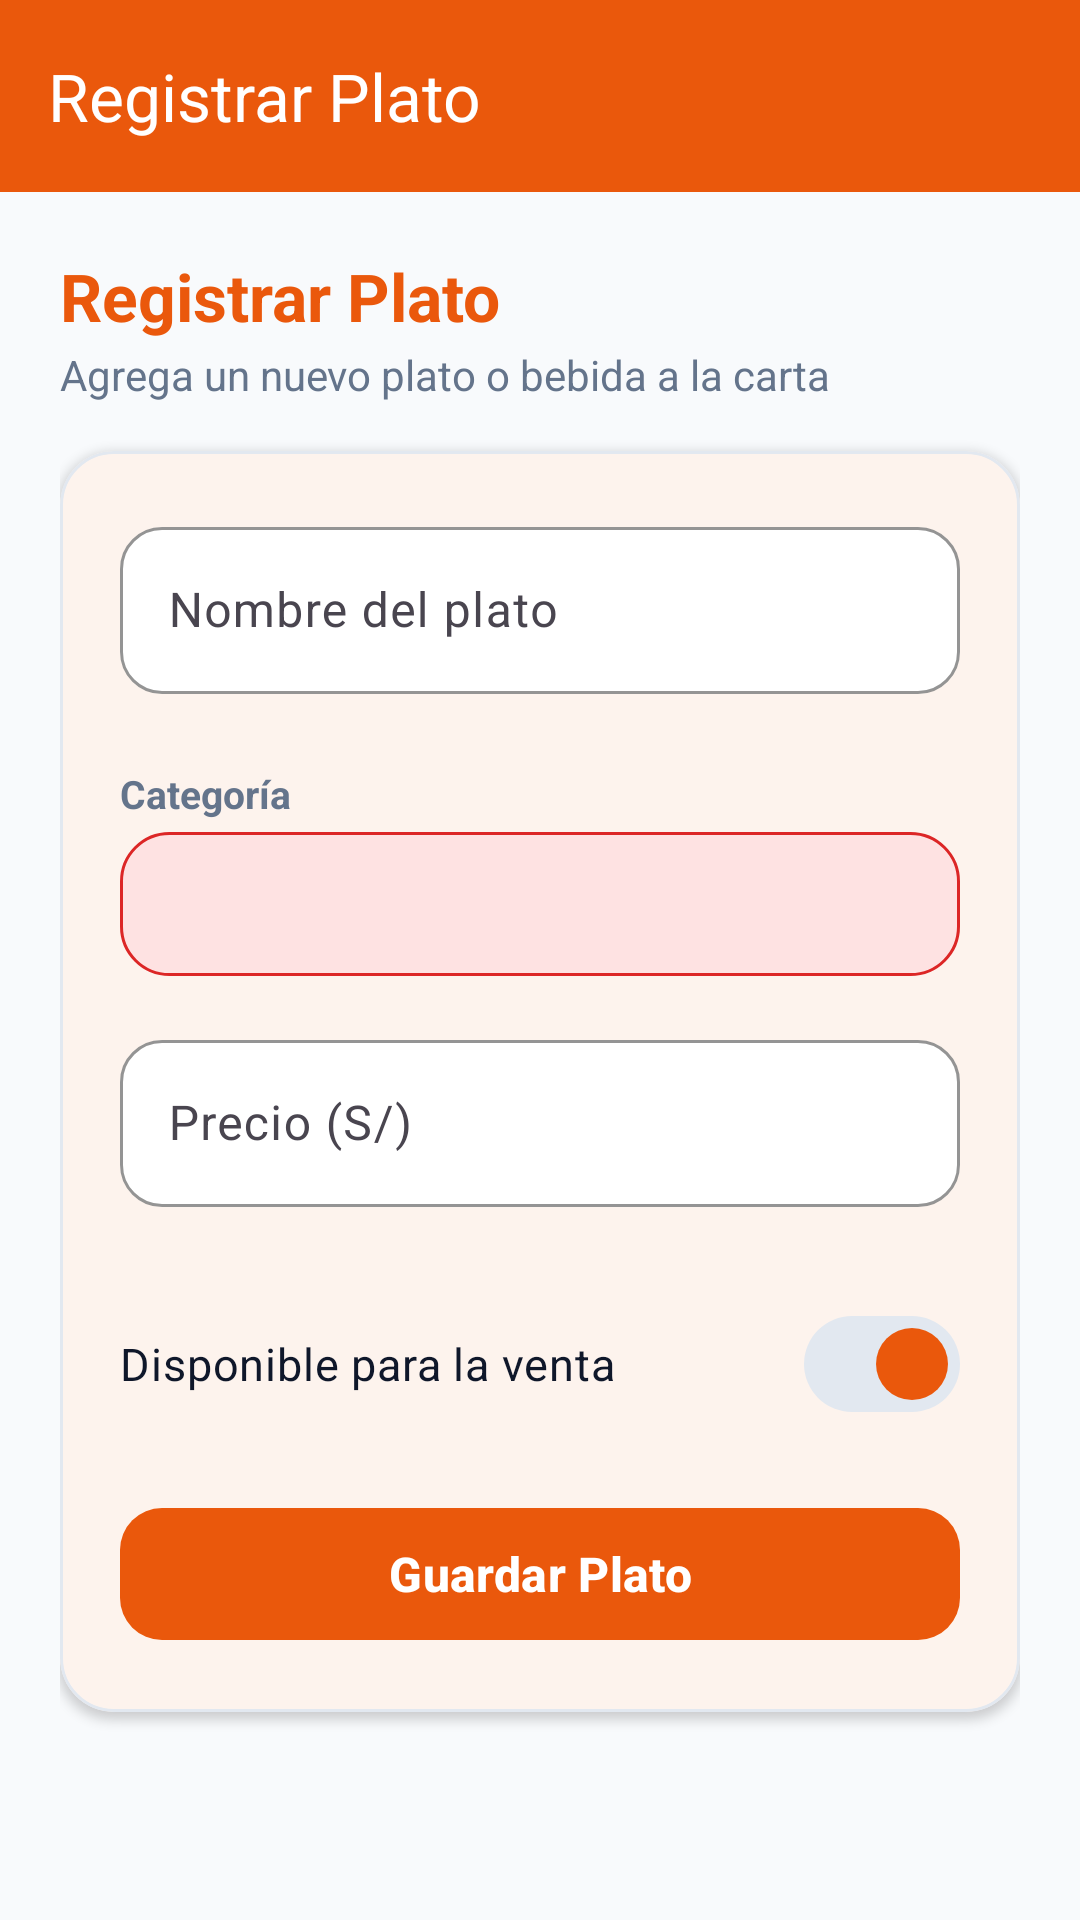

Reconstruct the res/layout file that produces this screen, plus the resources it refers to.
<!-- AndroidManifest.xml: application theme Theme.SaborApp -->
<!-- res/layout/activity_formulario_plato.xml -->
<?xml version="1.0" encoding="utf-8"?>
<LinearLayout xmlns:android="http://schemas.android.com/apk/res/android"
    xmlns:app="http://schemas.android.com/apk/res-auto"
    xmlns:tools="http://schemas.android.com/tools"
    android:layout_width="match_parent"
    android:layout_height="match_parent"
    android:background="@color/background"
    android:orientation="vertical">

    
    <com.google.android.material.appbar.MaterialToolbar
        android:id="@+id/toolbar"
        android:layout_width="match_parent"
        android:layout_height="?attr/actionBarSize"
        android:background="@color/primary"
        app:navigationIcon="@drawable/ic_arrow_back"
        app:navigationIconTint="@color/white"
        app:title="@string/title_registrar_plato"
        app:titleTextColor="@color/white" />

    <ScrollView
        android:layout_width="match_parent"
        android:layout_height="match_parent"
        android:fillViewport="true">

        <androidx.constraintlayout.widget.ConstraintLayout
            android:layout_width="match_parent"
            android:layout_height="wrap_content"
            android:padding="20dp">

            
            <TextView
                android:id="@+id/tvFormTitle"
                android:layout_width="wrap_content"
                android:layout_height="wrap_content"
                android:text="@string/title_registrar_plato"
                android:textColor="@color/primary"
                android:textSize="22sp"
                android:textStyle="bold"
                app:layout_constraintStart_toStartOf="parent"
                app:layout_constraintTop_toTopOf="parent" />

            <TextView
                android:id="@+id/tvFormSubtitle"
                android:layout_width="wrap_content"
                android:layout_height="wrap_content"
                android:layout_marginTop="2dp"
                android:text="@string/subtitle_registrar_plato"
                android:textColor="@color/text_secondary"
                android:textSize="14sp"
                app:layout_constraintStart_toStartOf="parent"
                app:layout_constraintTop_toBottomOf="@id/tvFormTitle" />

            
            <com.google.android.material.card.MaterialCardView
                android:id="@+id/cardForm"
                style="@style/Widget.SaborApp.CardView"
                android:layout_width="0dp"
                android:layout_height="wrap_content"
                android:layout_marginTop="16dp"
                app:layout_constraintEnd_toEndOf="parent"
                app:layout_constraintStart_toStartOf="parent"
                app:layout_constraintTop_toBottomOf="@id/tvFormSubtitle">

                <LinearLayout
                    android:layout_width="match_parent"
                    android:layout_height="wrap_content"
                    android:orientation="vertical"
                    android:padding="20dp">

                    
                    <com.google.android.material.textfield.TextInputLayout
                        android:id="@+id/tilNombre"
                        style="@style/Widget.SaborApp.TextInputLayout"
                        android:layout_width="match_parent"
                        android:layout_height="wrap_content"
                        android:hint="@string/hint_nombre_plato"
                        app:errorEnabled="true">

                        <com.google.android.material.textfield.TextInputEditText
                            android:id="@+id/etNombre"
                            android:layout_width="match_parent"
                            android:layout_height="wrap_content"
                            android:inputType="textCapWords"
                            android:maxLines="1"
                            android:textColor="@color/text_primary" />
                    </com.google.android.material.textfield.TextInputLayout>

                    
                    <TextView
                        android:layout_width="wrap_content"
                        android:layout_height="wrap_content"
                        android:layout_marginTop="4dp"
                        android:layout_marginBottom="4dp"
                        android:text="@string/hint_categoria_plato"
                        android:textColor="@color/text_secondary"
                        android:textSize="13sp"
                        android:textStyle="bold" />

                    <Spinner
                        android:id="@+id/spinnerCategoria"
                        android:layout_width="match_parent"
                        android:layout_height="48dp"
                        android:background="@drawable/bg_role_admin"
                        android:paddingHorizontal="12dp"
                        android:spinnerMode="dropdown" />

                    
                    <com.google.android.material.textfield.TextInputLayout
                        android:id="@+id/tilPrecio"
                        style="@style/Widget.SaborApp.TextInputLayout"
                        android:layout_width="match_parent"
                        android:layout_height="wrap_content"
                        android:layout_marginTop="16dp"
                        android:hint="@string/hint_precio_plato"
                        app:errorEnabled="true"
                        app:prefixText="S/ "
                        app:prefixTextColor="@color/primary">

                        <com.google.android.material.textfield.TextInputEditText
                            android:id="@+id/etPrecio"
                            android:layout_width="match_parent"
                            android:layout_height="wrap_content"
                            android:inputType="numberDecimal"
                            android:maxLines="1"
                            android:textColor="@color/text_primary" />
                    </com.google.android.material.textfield.TextInputLayout>

                    
                    <com.google.android.material.materialswitch.MaterialSwitch
                        android:id="@+id/switchDisponible"
                        android:layout_width="match_parent"
                        android:layout_height="wrap_content"
                        android:layout_marginTop="8dp"
                        android:checked="true"
                        android:text="@string/label_disponible"
                        android:textColor="@color/text_primary"
                        android:textSize="15sp"
                        app:thumbTint="@color/primary"
                        app:trackTint="@color/card_stroke" />

                    
                    <com.google.android.material.button.MaterialButton
                        android:id="@+id/btnGuardarPlato"
                        style="@style/Widget.SaborApp.Button"
                        android:layout_width="match_parent"
                        android:layout_height="wrap_content"
                        android:layout_marginTop="20dp"
                        android:text="@string/btn_guardar_plato" />

                    
                    <com.google.android.material.button.MaterialButton
                        android:id="@+id/btnEliminarPlato"
                        style="@style/Widget.Material3.Button.OutlinedButton"
                        android:layout_width="match_parent"
                        android:layout_height="wrap_content"
                        android:layout_marginTop="10dp"
                        android:minHeight="50dp"
                        android:text="@string/btn_eliminar_plato"
                        android:textColor="@color/error"
                        android:visibility="gone"
                        app:cornerRadius="12dp"
                        app:strokeColor="@color/error"
                        tools:visibility="visible" />

                    
                    <ProgressBar
                        android:id="@+id/progressBar"
                        android:layout_width="wrap_content"
                        android:layout_height="wrap_content"
                        android:layout_gravity="center"
                        android:layout_marginTop="16dp"
                        android:indeterminateTint="@color/primary"
                        android:visibility="gone"
                        tools:visibility="visible" />

                </LinearLayout>
            </com.google.android.material.card.MaterialCardView>

        </androidx.constraintlayout.widget.ConstraintLayout>
    </ScrollView>
</LinearLayout>
<!-- resources referenced by this layout -->
<resources>
  <color name="background">#F8FAFC</color>
  <color name="card_stroke">#E2E8F0</color>
  <color name="error">#EF4444</color>
  <color name="primary">#EA580C</color>
  <color name="text_primary">#0F172A</color>
  <color name="text_secondary">#64748B</color>
  <color name="white">#FFFFFF</color>
  <!-- drawable bg_role_admin (drawable) -->
  <?xml version="1.0" encoding="utf-8"?>
  <shape xmlns:android="http://schemas.android.com/apk/res/android"
      android:shape="rectangle">
      <corners android:radius="16dp" />
      <solid android:color="@color/role_admin_bg" />
      <stroke
          android:width="1dp"
          android:color="@color/role_admin_text" />
  </shape>
  <string name="btn_eliminar_plato">Eliminar Plato</string>
  <string name="btn_guardar_plato">Guardar Plato</string>
  <string name="hint_categoria_plato">Categoría</string>
  <string name="hint_nombre_plato">Nombre del plato</string>
  <string name="hint_precio_plato">Precio (S/)</string>
  <string name="label_disponible">Disponible para la venta</string>
  <string name="subtitle_registrar_plato">Agrega un nuevo plato o bebida a la carta</string>
  <string name="title_registrar_plato">Registrar Plato</string>
  <style name="Widget.SaborApp.Button" parent="Widget.Material3.Button">
          <item name="backgroundTint">@color/primary</item>
          <item name="android:textColor">@color/white</item>
          <item name="cornerRadius">14dp</item>
          <item name="android:minHeight">52dp</item>
          <item name="android:textSize">16sp</item>
          <item name="android:textStyle">bold</item>
      </style>
  <style name="Widget.SaborApp.CardView" parent="Widget.Material3.CardView.Elevated">
          <item name="cardCornerRadius">18dp</item>
          <item name="cardElevation">2dp</item>
          <item name="cardBackgroundColor">@color/white</item>
          <item name="strokeColor">@color/card_stroke</item>
          <item name="strokeWidth">1dp</item>
      </style>
  <style name="Widget.SaborApp.TextInputLayout" parent="Widget.Material3.TextInputLayout.OutlinedBox">
          <item name="boxCornerRadiusTopStart">14dp</item>
          <item name="boxCornerRadiusTopEnd">14dp</item>
          <item name="boxCornerRadiusBottomStart">14dp</item>
          <item name="boxCornerRadiusBottomEnd">14dp</item>
          <item name="boxStrokeColor">@color/primary</item>
          <item name="boxBackgroundColor">@color/white</item>
          <item name="hintTextColor">@color/primary</item>
      </style>
  <style name="Theme.SaborApp" parent="Base.Theme.SaborApp" />
  <color name="role_admin_bg">#FEE2E2</color>
  <color name="role_admin_text">#DC2626</color>
  <style name="Base.Theme.SaborApp" parent="Theme.Material3.Light.NoActionBar">
          <item name="colorPrimary">@color/primary</item>
          <item name="colorOnPrimary">@color/on_primary</item>
          <item name="colorPrimaryContainer">@color/primary_container</item>
          <item name="colorOnPrimaryContainer">@color/on_primary_container</item>
          
          <item name="colorSecondary">@color/secondary</item>
          <item name="colorOnSecondary">@color/on_secondary</item>
          <item name="colorSecondaryContainer">@color/secondary_container</item>
          
          <item name="android:colorBackground">@color/background</item>
          <item name="colorSurface">@color/surface</item>
          <item name="colorSurfaceVariant">@color/white</item>
          <item name="colorError">@color/error</item>
  
          <item name="android:statusBarColor">@color/primary_dark</item>
          <item name="android:windowLightStatusBar">false</item>
      </style>
  <color name="on_primary">#FFFFFF</color>
  <color name="primary_container">#FFEDD5</color>
  <color name="on_primary_container">#7C2D12</color>
  <color name="secondary">#DC2626</color>
  <color name="on_secondary">#FFFFFF</color>
  <color name="secondary_container">#FEE2E2</color>
  <color name="surface">#FFFFFF</color>
  <color name="primary_dark">#C2410C</color>
</resources>
